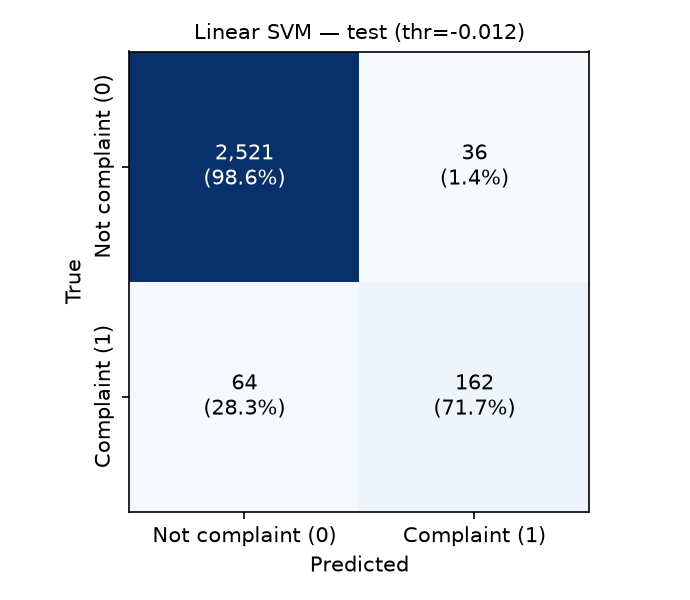

The data file committed next to this chart (first rows):
, pred_0_not, pred_1_complaint
true_0_not, 2521, 36
true_1_complaint, 64, 162
